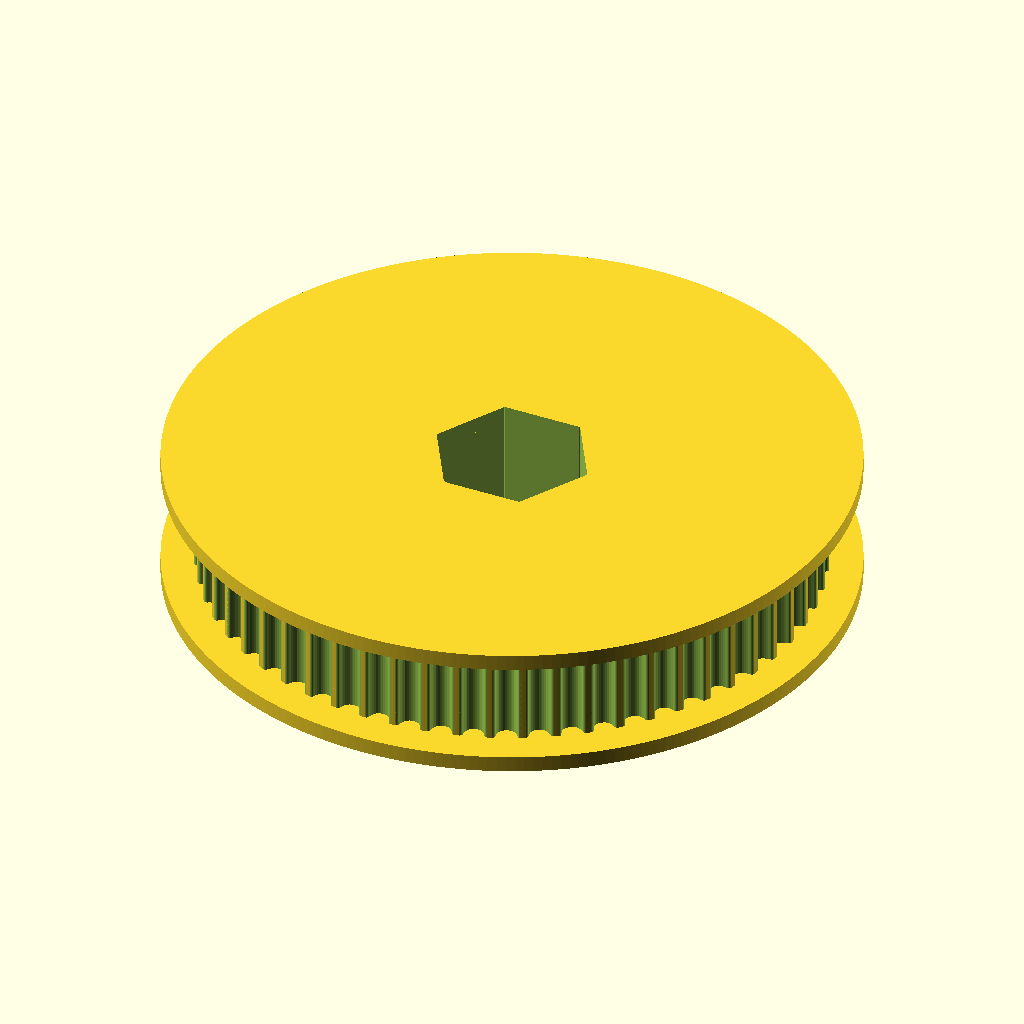
Cell 1 — every parameter at its default value.
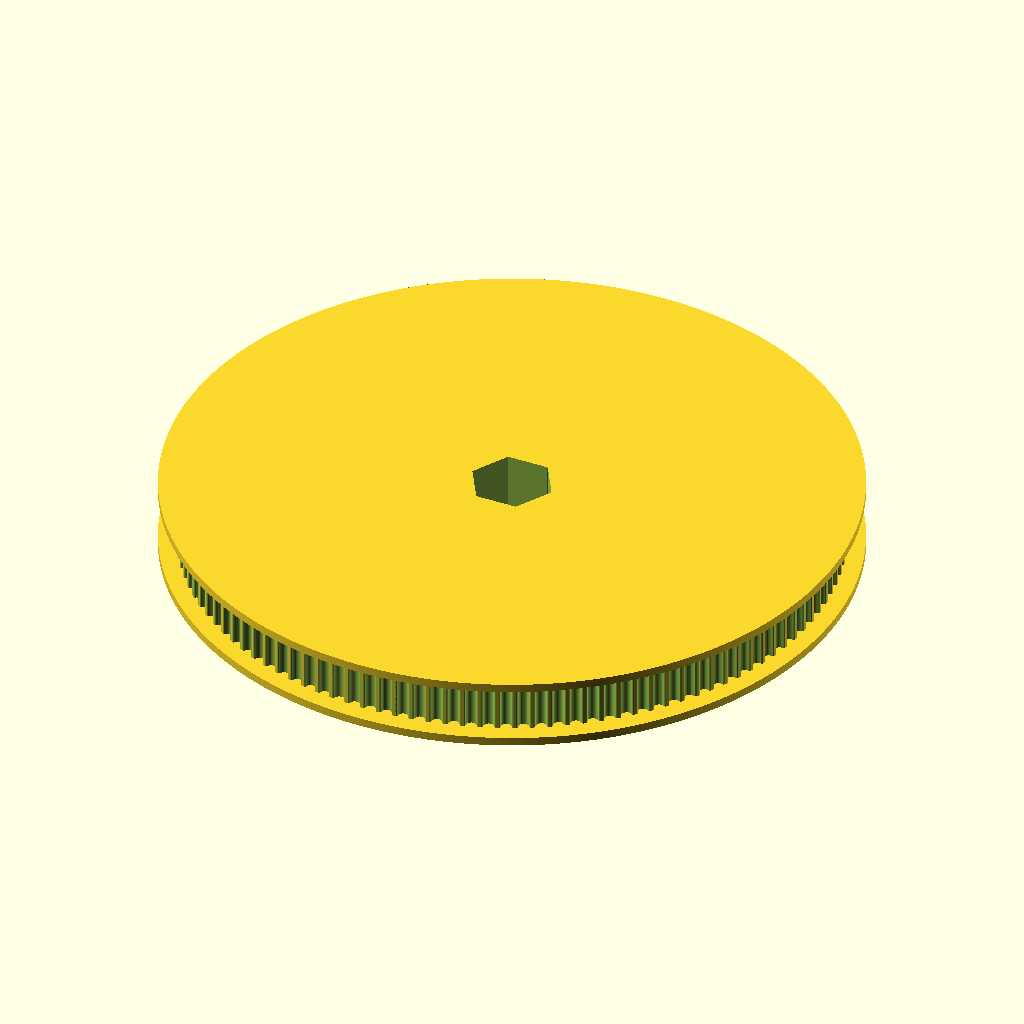
Cell 2: teeth = 120 (everything else at default).
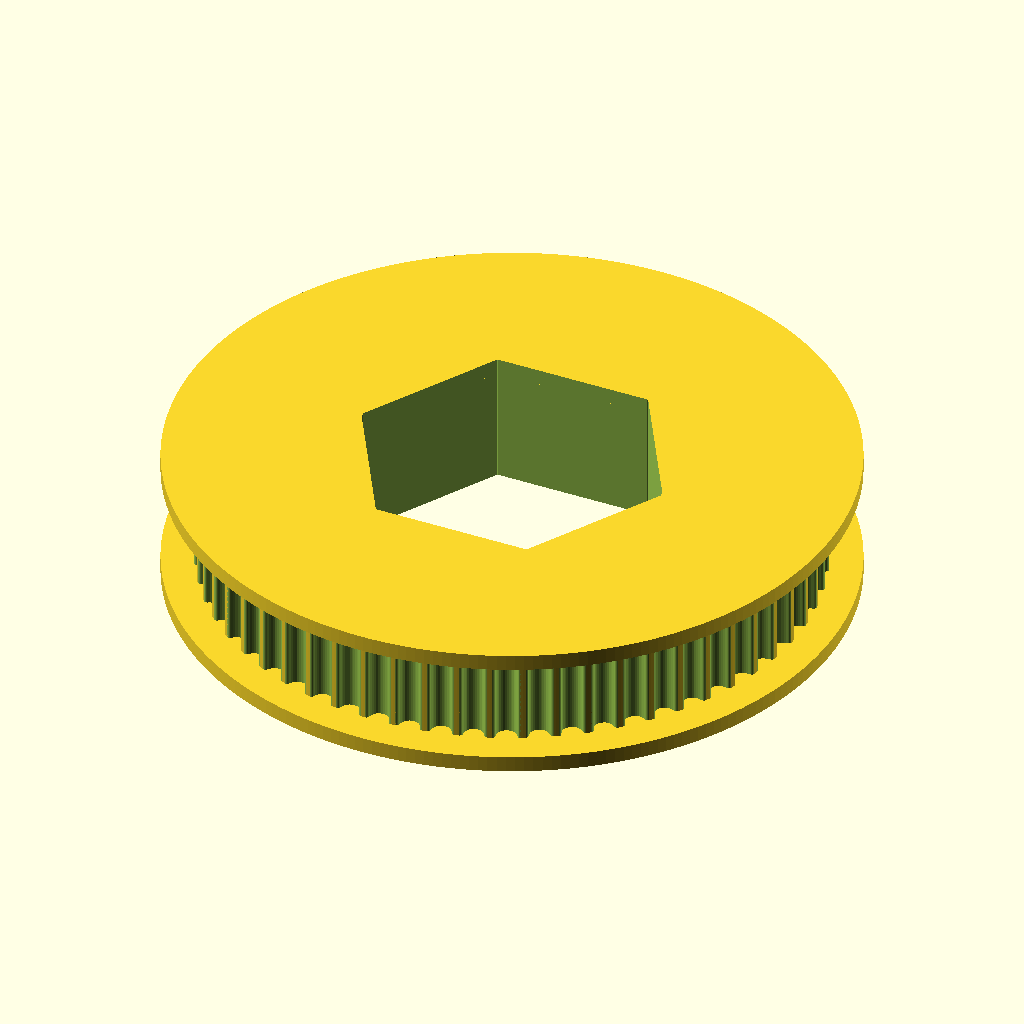
Cell 3 — hexagon_size set to 25.6, the other parameters unchanged.
All cells are drawn from the same view direction (rotation 55°, 0°, 25°, orthographic, colour scheme Cornfield), but the view is re-fitted for each cell, so position and scale can differ between cells as well as the parameter.
The OpenSCAD source (60T-GT2-12hex-LongFlange.scad):
// Parametric Pulley with multiple belt profiles
// by droftarts January 2012

// Based on pulleys by:
// http://www.thingiverse.com/thing:11256 by me!
// https://github.com/prusajr/PrusaMendel by Josef Prusa
// http://www.thingiverse.com/thing:3104 by GilesBathgate
// http://www.thingiverse.com/thing:2079 by nophead

// dxf tooth data from http://oem.cadregister.com/asp/PPOW_Entry.asp?company=915217&elementID=07807803/METRIC/URETH/WV0025/F
// pulley diameter checked and modelled from data at http://www.sdp-si.com/D265/HTML/D265T016.html

/**
 * @name Pulley
 * @category Printed
 * @using 1 x m3 nut, normal or nyloc
 * @using 1 x m3x10 set screw or 1 x m3x8 grub screw
 */


// tuneable constants

teeth = 60;			// Number of teeth, standard Mendel T5 belt = 8, gives Outside Diameter of 11.88mm
profile = 13;		// 1=MXL 2=40DP 3=XL 4=H 5=T2.5 6=T5 7=T10 8=AT5 9=HTD_3mm 10=HTD_5mm 11=HTD_8mm 12=GT2_2mm 13=GT2_3mm 14=GT2_5mm

hexagon_size = 12.8;        //  1/2" use 12.9
//hexagon_size = 9.6;        //  3/8" use 9.6

motor_shaft = 12.7;	// NEMA17 motor shaft exact diameter = 5
//motor_shaft = 9.525;	// NEMA17 motor shaft exact diameter = 5
m3_dia = 0;		// 3mm hole diameter
m3_nut_hex = 1;		// 1 for hex, 0 for square nut
m3_nut_flats = 5.7;	// normal M3 hex nut exact width = 5.5
m3_nut_depth = 2.7;	// normal M3 hex nut exact depth = 2.4, nyloc = 4

retainer = 1;		// Belt retainer above teeth, 0 = No, 1 = Yes
retainer_wd = 1.5 ;	// height of retainer flange over pulley, standard = 1.5
retainer_ht = 3 ;	// height of retainer flange over pulley, standard = 1.5
idler = 1;			// Belt retainer below teeth, 0 = No, 1 = Yes
idler_wd = 1.5;		// height of idler flange over pulley, standard = 1.5
idler_ht = 3;		// height of idler flange over pulley, standard = 1.5

pulley_t_ht = 11;	// length of toothed part of pulley, standard = 12
pulley_b_ht = 0;		// pulley base height, standard = 8. Set to same as idler_ht if you want an idler but no pulley.
pulley_b_dia = 20;	// pulley base diameter, standard = 20
no_of_nuts = 1;		// number of captive nuts required, standard = 1
nut_angle = 90;		// angle between nuts, standard = 90
nut_shaft_distance = 1.2;	// distance between inner face of nut and shaft, can be negative.


//	********************************
//	** Scaling tooth for good fit **
//	********************************
/*	To improve fit of belt to pulley, set the following constant. Decrease or increase by 0.1mm at a time. We are modelling the *BELT* tooth here, not the tooth on the pulley. Increasing the number will *decrease* the pulley tooth size. Increasing the tooth width will also scale proportionately the tooth depth, to maintain the shape of the tooth, and increase how far into the pulley the tooth is indented. Can be negative */

additional_tooth_width = 0.2; //mm

//	If you need more tooth depth than this provides, adjust the following constant. However, this will cause the shape of the tooth to change.

additional_tooth_depth = 0; //mm

// calculated constants

nut_elevation = pulley_b_ht/2;
m3_nut_points = 2*((m3_nut_flats/2)/cos(30)); // This is needed for the nut trap

// The following set the pulley diameter for a given number of teeth

MXL_pulley_dia = tooth_spacing (2.032,0.254);
40DP_pulley_dia = tooth_spacing (2.07264,0.1778);
XL_pulley_dia = tooth_spacing (5.08,0.254);
H_pulley_dia = tooth_spacing (9.525,0.381);
T2_5_pulley_dia = tooth_spaceing_curvefit (0.7467,0.796,1.026);
T5_pulley_dia = tooth_spaceing_curvefit (0.6523,1.591,1.064);
T10_pulley_dia = tooth_spacing (10,0.93);
AT5_pulley_dia = tooth_spaceing_curvefit (0.6523,1.591,1.064);
HTD_3mm_pulley_dia = tooth_spacing (3,0.381);
HTD_5mm_pulley_dia = tooth_spacing (5,0.5715);
HTD_8mm_pulley_dia = tooth_spacing (8,0.6858);
GT2_2mm_pulley_dia = tooth_spacing (2,0.254);
GT2_3mm_pulley_dia = tooth_spacing (3,0.381);
GT2_5mm_pulley_dia = tooth_spacing (5,0.5715);

// The following calls the pulley creation part, and passes the pulley diameter and tooth width to that module

if ( profile == 1 ) { pulley ( "MXL" , MXL_pulley_dia , 0.508 , 1.321 ); }
if ( profile == 2 ) { pulley ( "40 D.P." , 40DP_pulley_dia , 0.457 , 1.226 ); }
if ( profile == 3 ) { pulley ( "XL" , XL_pulley_dia , 1.27, 3.051 ); }
if ( profile == 4 ) { pulley ( "H" , H_pulley_dia ,1.905 , 5.359 ); }
if ( profile == 5 ) { pulley ( "T2.5" , T2_5_pulley_dia , 0.7 , 1.678 ); }
if ( profile == 6 ) { pulley ( "T5" , T5_pulley_dia , 1.19 , 3.264 ); }
if ( profile == 7 ) { pulley ( "T10" , T10_pulley_dia , 2.5 , 6.13 ); }
if ( profile == 8 ) { pulley ( "AT5" , AT5_pulley_dia , 1.19 , 4.268 ); }
if ( profile == 9 ) { pulley ( "HTD 3mm" , HTD_3mm_pulley_dia , 1.289 , 2.27 ); }
if ( profile == 10 ) { pulley ( "HTD 5mm" , HTD_5mm_pulley_dia , 2.199 , 3.781 ); }
if ( profile == 11 ) { pulley ( "HTD 8mm" , HTD_8mm_pulley_dia , 3.607 , 6.603 ); }
if ( profile == 12 ) { pulley ( "GT2 2mm" , GT2_2mm_pulley_dia , 0.764 , 1.494 ); }
if ( profile == 13 ) { pulley ( "GT2 3mm" , GT2_3mm_pulley_dia , 1.169 , 2.31 ); }
if ( profile == 14 ) { pulley ( "GT2 5mm" , GT2_5mm_pulley_dia , 1.969 , 3.952 ); }

// Functions

function tooth_spaceing_curvefit (b,c,d)
	= ((c * pow(teeth,d)) / (b + pow(teeth,d))) * teeth ;

function tooth_spacing(tooth_pitch,pitch_line_offset)
	= (2*((teeth*tooth_pitch)/(3.14159265*2)-pitch_line_offset)) ;

// Main Module

module pulley( belt_type , pulley_OD , tooth_depth , tooth_width )
	{
	echo (str("Belt type = ",belt_type,"; Number of teeth = ",teeth,"; Pulley Outside Diameter = ",pulley_OD,"mm "));
	tooth_distance_from_centre = sqrt( pow(pulley_OD/2,2) - pow((tooth_width+additional_tooth_width)/2,2));
	tooth_width_scale = (tooth_width + additional_tooth_width ) / tooth_width;
	tooth_depth_scale = ((tooth_depth + additional_tooth_depth ) / tooth_depth) ;


//	************************************************************************
//	*** uncomment the following line if pulley is wider than puller base ***
//	************************************************************************

//	translate ([0,0, pulley_b_ht + pulley_t_ht + retainer_ht ]) rotate ([0,180,0])

	difference()
	 {	 
		union()
		{
			//base
	
			if ( pulley_b_ht < 2 ) { echo ("CAN'T DRAW PULLEY BASE, HEIGHT LESS THAN 2!!!"); } else {
				rotate_extrude($fn=pulley_b_dia*2)
				{
						square([pulley_b_dia/2-1,pulley_b_ht]);
						square([pulley_b_dia/2,pulley_b_ht-1]);
						translate([pulley_b_dia/2-1,pulley_b_ht-1]) circle(1);
				}
			}
	
		difference()
			{
			//shaft - diameter is outside diameter of pulley
			
			translate([0,0,pulley_b_ht]) 
			rotate ([0,0,360/(teeth*4)]) 
			cylinder(r=pulley_OD/2,h=pulley_t_ht, $fn=teeth*4);
	
			//teeth - cut out of shaft
		
			for(i=[1:teeth]) 
			rotate([0,0,i*(360/teeth)])
			translate([0,-tooth_distance_from_centre,pulley_b_ht -1]) 
			scale ([ tooth_width_scale , tooth_depth_scale , 1 ]) 
			{
			if ( profile == 1 ) { MXL();}
			if ( profile == 2 ) { 40DP();}
			if ( profile == 3 ) { XL();}
			if ( profile == 4 ) { H();}
			if ( profile == 5 ) { T2_5();}
			if ( profile == 6 ) { T5();}
			if ( profile == 7 ) { T10();}
			if ( profile == 8 ) { AT5();}
			if ( profile == 9 ) { HTD_3mm();}
			if ( profile == 10 ) { HTD_5mm();}
			if ( profile == 11 ) { HTD_8mm();}
			if ( profile == 12 ) { GT2_2mm();}
			if ( profile == 13 ) { GT2_3mm();}
			if ( profile == 14 ) { GT2_5mm();}
			}

			}
			
		//belt retainer / idler
//		if ( retainer > 0 ) {translate ([0,0, pulley_b_ht + pulley_t_ht ]) 
//		rotate_extrude($fn=teeth*4)  
//		polygon([[0,0],[pulley_OD/2,0],[pulley_OD/2 + retainer_ht , retainer_ht],[0 , //retainer_ht],[0,0]]);}
        
    if ( retainer > 0 ) {
        translate ([0,0, pulley_b_ht + pulley_t_ht ]) 
		rotate_extrude($fn=teeth*4)  
		polygon([
        [0,0]
        ,[pulley_OD/2 + retainer_ht,0]
        ,[pulley_OD/2 + retainer_ht , retainer_wd]
        ,[0 , retainer_wd]
        ,[0,0]]);}
        
		
		if ( idler > 0 ) {
            translate ([0,0, pulley_b_ht]) 
		rotate_extrude($fn=teeth*4)  
		polygon([
            [0,0]
            ,[pulley_OD/2 + idler_ht,0]
            ,[pulley_OD/2 + idler_ht, idler_wd]
            ,[0 , idler_wd]
            ,[0,0]]);}
	
		}
	   
		//hole for motor shaft
		translate([0,0,-1])
//        hexagon(12.9,30);     //
        hexagon(hexagon_size,30);     //
				
		//captive nut and grub screw holes
	
		if ( pulley_b_ht < m3_nut_flats ) { echo ("CAN'T DRAW CAPTIVE NUTS, HEIGHT LESS THAN NUT DIAMETER!!!"); } else {
		if ( (pulley_b_dia - motor_shaft)/2 < m3_nut_depth + 3 ) { echo ("CAN'T DRAW CAPTIVE NUTS, DIAMETER TOO SMALL FOR NUT DEPTH!!!"); } else {
	
			for(j=[1:no_of_nuts]) rotate([0,0,j*nut_angle])
			translate([0,0,nut_elevation])rotate([90,0,0])
	
			union()
			{
				//entrance
				translate([0,-pulley_b_ht/4-0.5,motor_shaft/2+m3_nut_depth/2+nut_shaft_distance]) cube([m3_nut_flats,pulley_b_ht/2+1,m3_nut_depth],center=true);
	
				//nut
				if ( m3_nut_hex > 0 )
					{
						// hex nut
						translate([0,0.25,motor_shaft/2+m3_nut_depth/2+nut_shaft_distance]) rotate([0,0,30]) cylinder(r=m3_nut_points/2,h=m3_nut_depth,center=true,$fn=6);
					} else {
						// square nut
						translate([0,0.25,motor_shaft/2+m3_nut_depth/2+nut_shaft_distance]) cube([m3_nut_flats,m3_nut_flats,m3_nut_depth],center=true);
					}
	
				//grub screw hole
				rotate([0,0,22.5])cylinder(r=m3_dia/2,h=pulley_b_dia/2+1,$fn=8);
			}
		}}
	 }
	   
	}


// Tooth profile modules

module MXL()
	{
	linear_extrude(height=pulley_t_ht+2) polygon([[-0.660421,-0.5],[-0.660421,0],[-0.621898,0.006033],[-0.587714,0.023037],[-0.560056,0.049424],[-0.541182,0.083609],[-0.417357,0.424392],[-0.398413,0.458752],[-0.370649,0.48514],[-0.336324,0.502074],[-0.297744,0.508035],[0.297744,0.508035],[0.336268,0.502074],[0.370452,0.48514],[0.39811,0.458752],[0.416983,0.424392],[0.540808,0.083609],[0.559752,0.049424],[0.587516,0.023037],[0.621841,0.006033],[0.660421,0],[0.660421,-0.5]]);
	}

module 40DP()
	{
	linear_extrude(height=pulley_t_ht+2) polygon([[-0.612775,-0.5],[-0.612775,0],[-0.574719,0.010187],[-0.546453,0.0381],[-0.355953,0.3683],[-0.327604,0.405408],[-0.291086,0.433388],[-0.248548,0.451049],[-0.202142,0.4572],[0.202494,0.4572],[0.248653,0.451049],[0.291042,0.433388],[0.327609,0.405408],[0.356306,0.3683],[0.546806,0.0381],[0.574499,0.010187],[0.612775,0],[0.612775,-0.5]]);
	}

module XL()
	{
	linear_extrude(height=pulley_t_ht+2) polygon([[-1.525411,-1],[-1.525411,0],[-1.41777,0.015495],[-1.320712,0.059664],[-1.239661,0.129034],[-1.180042,0.220133],[-0.793044,1.050219],[-0.733574,1.141021],[-0.652507,1.210425],[-0.555366,1.254759],[-0.447675,1.270353],[0.447675,1.270353],[0.555366,1.254759],[0.652507,1.210425],[0.733574,1.141021],[0.793044,1.050219],[1.180042,0.220133],[1.239711,0.129034],[1.320844,0.059664],[1.417919,0.015495],[1.525411,0],[1.525411,-1]]);
	}

module H()
	{
	linear_extrude(height=pulley_t_ht+2) polygon([[-2.6797,-1],[-2.6797,0],[-2.600907,0.006138],[-2.525342,0.024024],[-2.45412,0.052881],[-2.388351,0.091909],[-2.329145,0.140328],[-2.277614,0.197358],[-2.234875,0.262205],[-2.202032,0.334091],[-1.75224,1.57093],[-1.719538,1.642815],[-1.676883,1.707663],[-1.62542,1.764693],[-1.566256,1.813112],[-1.500512,1.85214],[-1.4293,1.880997],[-1.353742,1.898883],[-1.274949,1.905021],[1.275281,1.905021],[1.354056,1.898883],[1.429576,1.880997],[1.500731,1.85214],[1.566411,1.813112],[1.625508,1.764693],[1.676919,1.707663],[1.719531,1.642815],[1.752233,1.57093],[2.20273,0.334091],[2.235433,0.262205],[2.278045,0.197358],[2.329455,0.140328],[2.388553,0.091909],[2.454233,0.052881],[2.525384,0.024024],[2.600904,0.006138],[2.6797,0],[2.6797,-1]]);
	}

module T2_5()
	{
	linear_extrude(height=pulley_t_ht+2) polygon([[-0.839258,-0.5],[-0.839258,0],[-0.770246,0.021652],[-0.726369,0.079022],[-0.529167,0.620889],[-0.485025,0.67826],[-0.416278,0.699911],[0.416278,0.699911],[0.484849,0.67826],[0.528814,0.620889],[0.726369,0.079022],[0.770114,0.021652],[0.839258,0],[0.839258,-0.5]]);
	}

module T5()
	{
	linear_extrude(height=pulley_t_ht+2) polygon([[-1.632126,-0.5],[-1.632126,0],[-1.568549,0.004939],[-1.507539,0.019367],[-1.450023,0.042686],[-1.396912,0.074224],[-1.349125,0.113379],[-1.307581,0.159508],[-1.273186,0.211991],[-1.246868,0.270192],[-1.009802,0.920362],[-0.983414,0.978433],[-0.949018,1.030788],[-0.907524,1.076798],[-0.859829,1.115847],[-0.80682,1.147314],[-0.749402,1.170562],[-0.688471,1.184956],[-0.624921,1.189895],[0.624971,1.189895],[0.688622,1.184956],[0.749607,1.170562],[0.807043,1.147314],[0.860055,1.115847],[0.907754,1.076798],[0.949269,1.030788],[0.9837,0.978433],[1.010193,0.920362],[1.246907,0.270192],[1.273295,0.211991],[1.307726,0.159508],[1.349276,0.113379],[1.397039,0.074224],[1.450111,0.042686],[1.507589,0.019367],[1.568563,0.004939],[1.632126,0],[1.632126,-0.5]]);
	}

module T10()
	{
	linear_extrude(height=pulley_t_ht+2) polygon([[-3.06511,-1],[-3.06511,0],[-2.971998,0.007239],[-2.882718,0.028344],[-2.79859,0.062396],[-2.720931,0.108479],[-2.651061,0.165675],[-2.590298,0.233065],[-2.539962,0.309732],[-2.501371,0.394759],[-1.879071,2.105025],[-1.840363,2.190052],[-1.789939,2.266719],[-1.729114,2.334109],[-1.659202,2.391304],[-1.581518,2.437387],[-1.497376,2.47144],[-1.408092,2.492545],[-1.314979,2.499784],[1.314979,2.499784],[1.408091,2.492545],[1.497371,2.47144],[1.581499,2.437387],[1.659158,2.391304],[1.729028,2.334109],[1.789791,2.266719],[1.840127,2.190052],[1.878718,2.105025],[2.501018,0.394759],[2.539726,0.309732],[2.59015,0.233065],[2.650975,0.165675],[2.720887,0.108479],[2.798571,0.062396],[2.882713,0.028344],[2.971997,0.007239],[3.06511,0],[3.06511,-1]]);
	}

module AT5()
	{
	linear_extrude(height=pulley_t_ht+2) polygon([[-2.134129,-0.75],[-2.134129,0],[-2.058023,0.005488],[-1.984595,0.021547],[-1.914806,0.047569],[-1.849614,0.082947],[-1.789978,0.127073],[-1.736857,0.179338],[-1.691211,0.239136],[-1.653999,0.305859],[-1.349199,0.959203],[-1.286933,1.054635],[-1.201914,1.127346],[-1.099961,1.173664],[-0.986896,1.18992],[0.986543,1.18992],[1.099614,1.173664],[1.201605,1.127346],[1.286729,1.054635],[1.349199,0.959203],[1.653646,0.305859],[1.690859,0.239136],[1.73651,0.179338],[1.789644,0.127073],[1.849305,0.082947],[1.914539,0.047569],[1.984392,0.021547],[2.057906,0.005488],[2.134129,0],[2.134129,-0.75]]);
	}

module HTD_3mm()
	{
	linear_extrude(height=pulley_t_ht+2) polygon([[-1.135062,-0.5],[-1.135062,0],[-1.048323,0.015484],[-0.974284,0.058517],[-0.919162,0.123974],[-0.889176,0.206728],[-0.81721,0.579614],[-0.800806,0.653232],[-0.778384,0.72416],[-0.750244,0.792137],[-0.716685,0.856903],[-0.678005,0.918199],[-0.634505,0.975764],[-0.586483,1.029338],[-0.534238,1.078662],[-0.47807,1.123476],[-0.418278,1.16352],[-0.355162,1.198533],[-0.289019,1.228257],[-0.22015,1.25243],[-0.148854,1.270793],[-0.07543,1.283087],[-0.000176,1.28905],[0.075081,1.283145],[0.148515,1.270895],[0.219827,1.252561],[0.288716,1.228406],[0.354879,1.19869],[0.418018,1.163675],[0.477831,1.123623],[0.534017,1.078795],[0.586276,1.029452],[0.634307,0.975857],[0.677809,0.91827],[0.716481,0.856953],[0.750022,0.792167],[0.778133,0.724174],[0.800511,0.653236],[0.816857,0.579614],[0.888471,0.206728],[0.919014,0.123974],[0.974328,0.058517],[1.048362,0.015484],[1.135062,0],[1.135062,-0.5]]);
	}

module HTD_5mm()
	{
	linear_extrude(height=pulley_t_ht+2) polygon([[-1.89036,-0.75],[-1.89036,0],[-1.741168,0.02669],[-1.61387,0.100806],[-1.518984,0.21342],[-1.467026,0.3556],[-1.427162,0.960967],[-1.398568,1.089602],[-1.359437,1.213531],[-1.310296,1.332296],[-1.251672,1.445441],[-1.184092,1.552509],[-1.108081,1.653042],[-1.024167,1.746585],[-0.932877,1.832681],[-0.834736,1.910872],[-0.730271,1.980701],[-0.62001,2.041713],[-0.504478,2.09345],[-0.384202,2.135455],[-0.259708,2.167271],[-0.131524,2.188443],[-0.000176,2.198511],[0.131296,2.188504],[0.259588,2.167387],[0.384174,2.135616],[0.504527,2.093648],[0.620123,2.04194],[0.730433,1.980949],[0.834934,1.911132],[0.933097,1.832945],[1.024398,1.746846],[1.108311,1.653291],[1.184308,1.552736],[1.251865,1.445639],[1.310455,1.332457],[1.359552,1.213647],[1.39863,1.089664],[1.427162,0.960967],[1.467026,0.3556],[1.518984,0.21342],[1.61387,0.100806],[1.741168,0.02669],[1.89036,0],[1.89036,-0.75]]);
	}

module HTD_8mm()
	{
	linear_extrude(height=pulley_t_ht+2) polygon([[-3.301471,-1],[-3.301471,0],[-3.16611,0.012093],[-3.038062,0.047068],[-2.919646,0.10297],[-2.813182,0.177844],[-2.720989,0.269734],[-2.645387,0.376684],[-2.588694,0.496739],[-2.553229,0.627944],[-2.460801,1.470025],[-2.411413,1.691917],[-2.343887,1.905691],[-2.259126,2.110563],[-2.158035,2.30575],[-2.041518,2.490467],[-1.910478,2.66393],[-1.76582,2.825356],[-1.608446,2.973961],[-1.439261,3.10896],[-1.259169,3.22957],[-1.069074,3.335006],[-0.869878,3.424485],[-0.662487,3.497224],[-0.447804,3.552437],[-0.226732,3.589341],[-0.000176,3.607153],[0.226511,3.589461],[0.447712,3.552654],[0.66252,3.497516],[0.870027,3.424833],[1.069329,3.33539],[1.259517,3.229973],[1.439687,3.109367],[1.608931,2.974358],[1.766344,2.825731],[1.911018,2.664271],[2.042047,2.490765],[2.158526,2.305998],[2.259547,2.110755],[2.344204,1.905821],[2.411591,1.691983],[2.460801,1.470025],[2.553229,0.627944],[2.588592,0.496739],[2.645238,0.376684],[2.720834,0.269734],[2.81305,0.177844],[2.919553,0.10297],[3.038012,0.047068],[3.166095,0.012093],[3.301471,0],[3.301471,-1]]);
	}

module GT2_2mm()
	{
	linear_extrude(height=pulley_t_ht+2) polygon([[0.747183,-0.5],[0.747183,0],[0.647876,0.037218],[0.598311,0.130528],[0.578556,0.238423],[0.547158,0.343077],[0.504649,0.443762],[0.451556,0.53975],[0.358229,0.636924],[0.2484,0.707276],[0.127259,0.750044],[0,0.76447],[-0.127259,0.750044],[-0.2484,0.707276],[-0.358229,0.636924],[-0.451556,0.53975],[-0.504797,0.443762],[-0.547291,0.343077],[-0.578605,0.238423],[-0.598311,0.130528],[-0.648009,0.037218],[-0.747183,0],[-0.747183,-0.5]]);
	}

module GT2_3mm()
	{
	linear_extrude(height=pulley_t_ht+2) polygon([[-1.155171,-0.5],[-1.155171,0],[-1.065317,0.016448],[-0.989057,0.062001],[-0.93297,0.130969],[-0.90364,0.217664],[-0.863705,0.408181],[-0.800056,0.591388],[-0.713587,0.765004],[-0.60519,0.926747],[-0.469751,1.032548],[-0.320719,1.108119],[-0.162625,1.153462],[0,1.168577],[0.162625,1.153462],[0.320719,1.108119],[0.469751,1.032548],[0.60519,0.926747],[0.713587,0.765004],[0.800056,0.591388],[0.863705,0.408181],[0.90364,0.217664],[0.932921,0.130969],[0.988924,0.062001],[1.065168,0.016448],[1.155171,0],[1.155171,-0.5]]);
	}

module GT2_5mm()
	{
	linear_extrude(height=pulley_t_ht+2) polygon([[-1.975908,-0.75],[-1.975908,0],[-1.797959,0.03212],[-1.646634,0.121224],[-1.534534,0.256431],[-1.474258,0.426861],[-1.446911,0.570808],[-1.411774,0.712722],[-1.368964,0.852287],[-1.318597,0.989189],[-1.260788,1.123115],[-1.195654,1.25375],[-1.12331,1.380781],[-1.043869,1.503892],[-0.935264,1.612278],[-0.817959,1.706414],[-0.693181,1.786237],[-0.562151,1.851687],[-0.426095,1.9027],[-0.286235,1.939214],[-0.143795,1.961168],[0,1.9685],[0.143796,1.961168],[0.286235,1.939214],[0.426095,1.9027],[0.562151,1.851687],[0.693181,1.786237],[0.817959,1.706414],[0.935263,1.612278],[1.043869,1.503892],[1.123207,1.380781],[1.195509,1.25375],[1.26065,1.123115],[1.318507,0.989189],[1.368956,0.852287],[1.411872,0.712722],[1.447132,0.570808],[1.474611,0.426861],[1.534583,0.256431],[1.646678,0.121223],[1.798064,0.03212],[1.975908,0],[1.975908,-0.75]]);
	}
    
// size is the XY plane size, height in Z
module hexagon(size, height) {
  boxWidth = size/1.75;
  for (r = [-60, 0, 60]) rotate([0,0,r]) cube([boxWidth, size, height], true);
}
Customizer parameters (derived from the source; name, type, default, range or options):
teeth: number, default 60
profile: number, default 13
hexagon_size: number, default 12.8
motor_shaft: number, default 12.7
m3_dia: number, default 0
m3_nut_hex: number, default 1
m3_nut_flats: number, default 5.7
m3_nut_depth: number, default 2.7
retainer: number, default 1
retainer_wd: number, default 1.5
retainer_ht: number, default 3
idler: number, default 1
idler_wd: number, default 1.5
idler_ht: number, default 3
pulley_t_ht: number, default 11
pulley_b_ht: number, default 0
pulley_b_dia: number, default 20
no_of_nuts: number, default 1
nut_angle: number, default 90
nut_shaft_distance: number, default 1.2
additional_tooth_width: number, default 0.2
additional_tooth_depth: number, default 0
